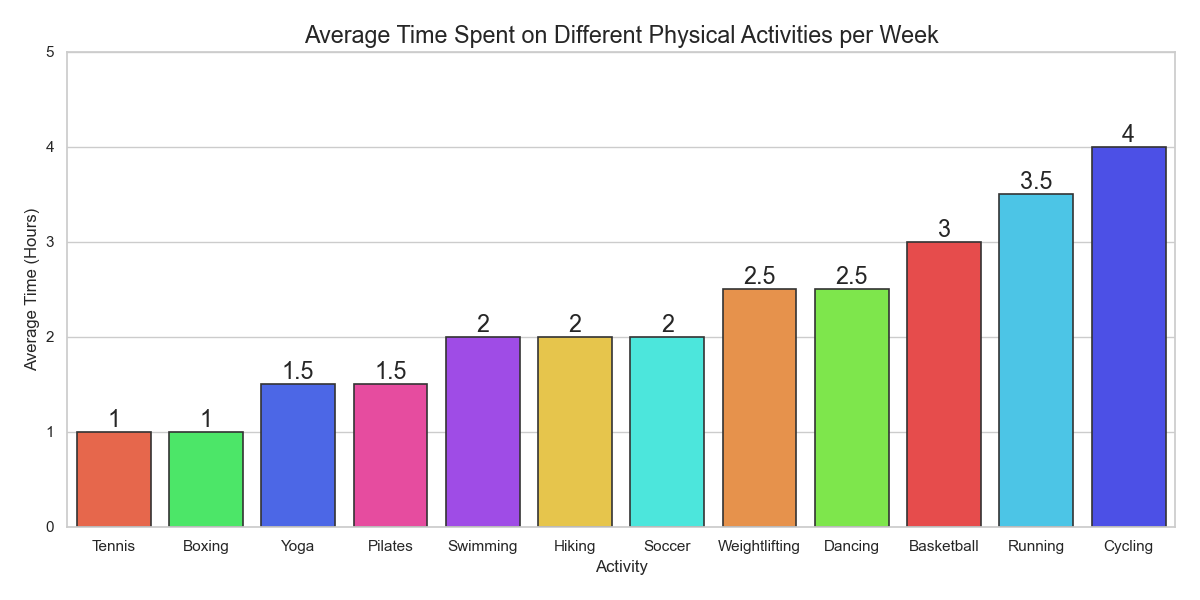

The data file committed next to this chart (first rows):
Activity, Average_Time_Hours
Running, 3.5
Swimming, 2.0
Cycling, 4.0
Yoga, 1.5
Weightlifting, 2.5
Basketball, 3.0
Hiking, 2.0
Dancing, 2.5
Tennis, 1.0
Soccer, 2.0
Pilates, 1.5
Boxing, 1.0
